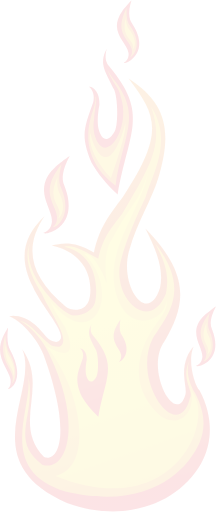
t = 0.00 s
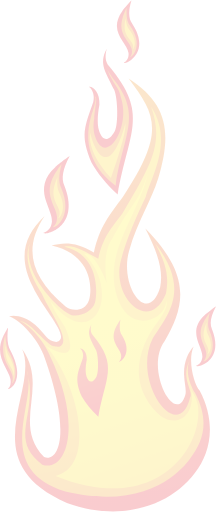
t = 0.25 s
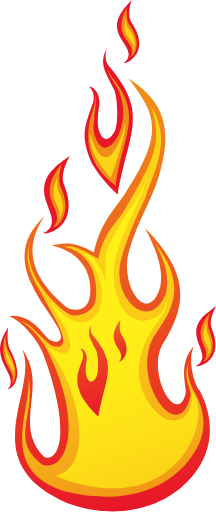
t = 0.75 s
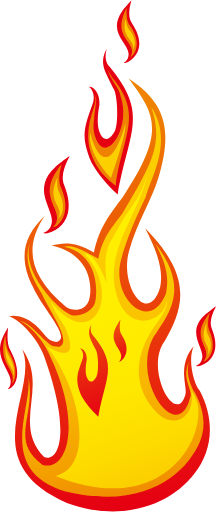
t = 1.00 s
t = 1.25 s: frame unchanged from t = 0.75 s, image omitted
t = 1.75 s: frame unchanged from t = 0.25 s, image omitted

The animated SVG that drew these frames (rendered in a browser with its animation timeline set to each time). Animation: 1 SMIL element (animate=1); one cycle of 2.00 s, repeats indefinitely.

<?xml version="1.0" encoding="utf-8"?>
<!-- Generator: Adobe Illustrator 15.0.0, SVG Export Plug-In . SVG Version: 6.00 Build 0)  -->
<!DOCTYPE svg PUBLIC "-//W3C//DTD SVG 1.1//EN" "http://www.w3.org/Graphics/SVG/1.1/DTD/svg11.dtd">
<svg version="1.1" id="_x30_2-08" xmlns="http://www.w3.org/2000/svg" xmlns:xlink="http://www.w3.org/1999/xlink" x="0px" y="0px"
	 width="72.079px" height="170.463px" viewBox="0 0 72.079 170.463" enable-background="new 0 0 72.079 170.463"
	 xml:space="preserve">
	 <!-- Группа с анимацией прозрачности -->
<g>
    <animate
  attributeName="opacity"
  values="0.1; 1; 0.1"
  keyTimes="0; 0.5; 1"
  calcMode="spline"
  keySplines="0.5 0 0.5 1; 0.5 0 0.5 1"
  dur="2s"
  repeatCount="indefinite"
/>
        <!-- Исходное содержимое -->
	     <g>
		<linearGradient id="SVGID_1_" gradientUnits="userSpaceOnUse" x1="154.0591" y1="-163.8555" x2="137.2036" y2="-32.3565" gradientTransform="matrix(1 0 0 -1 -113.3501 5.4434)">
		<stop  offset="0" style="stop-color:#E50012"/>
		<stop  offset="1" style="stop-color:#EF8200"/>
	</linearGradient>
	<path fill="url(#SVGID_1_)" d="M22.333,167.625c18.02,6.64,34.619,0.948,42.679-9.958c5.271-6.71,7.318-16.688,1.6-27.518
		c-1.701-1.75-4.141-9.85-2.005-14.68c-1.868,1.989-3.347,5.414-3.181,9.377c0.109,2.995,0.873,5.188,0.406,6.738
		c-3.234,10.77-13.727-8.786-6.869-17.99c6.543-11.359,9.31-21.539-6.463-37.532c4.006,7.848,6.131,13.883,4.922,19.719
		c-3.963,12.959-13.689-0.379-10.354-12.234c2.693-9.569,7.646-17.287,9.686-24.057c4.65-15.449,3.248-24.996-9.821-33.49
		c8.735,11.798,12.698,17.564-1.954,39.505c-4.318,5.831-7.801,9.902-9.653,18.596c-6.109-3.83-10.423-3.408-14.101-2.333
		c14.137,3.117,13.543,15.333,12.397,18.382c-1.257,3.349-5.229,3.859-7.747,1.957C10.236,92.093,7.619,82.745,14.883,71.909
		C7.859,78.69,6.05,85.757,10.971,95.474c3.294,7.475,13.254,17.381,7.818,18.447c-3.166-0.318-3.409-2.406-7.067-5.73
		c-2.846-2.588-6.47-3.428-8.699-2.864c3.099,1.044,8.819,6.272,11.508,12.821c9.565,26.16,5.032,36.14,0.183,34.195
		c-10.853-11.299,1.701-23.304-7.297-35.963C13.344,129.937-9.439,153.872,22.333,167.625z"/>
	
		<linearGradient id="SVGID_2_" gradientUnits="userSpaceOnUse" x1="159.9399" y1="-165.9048" x2="132.4398" y2="-37.4043" gradientTransform="matrix(1 0 0 -1 -113.3501 5.4434)">
		<stop  offset="0" style="stop-color:#EF8200"/>
		<stop  offset="0.0114" style="stop-color:#EF8400"/>
		<stop  offset="0.1551" style="stop-color:#F4A000"/>
		<stop  offset="0.3105" style="stop-color:#F8B500"/>
		<stop  offset="0.4841" style="stop-color:#FAC400"/>
		<stop  offset="0.6885" style="stop-color:#FCCC00"/>
		<stop  offset="1" style="stop-color:#FCCF00"/>
	</linearGradient>
	<path fill="url(#SVGID_2_)" d="M21.859,163.831c29.401,7.113,40.782-9.958,41.586-11.063c4.484-5.709,6.521-12.623,1.657-21.836
		c-1.049-1.49-3.491-6.498-1.946-10.604c-2.903,5.958,1.564,9.896,0.263,12.188c-4.117,16.018-19.576-5.637-12.504-19.649
		c4.791-7.729,13.094-16.146,0.891-31.832c3.671,6.843,4.666,10.979,3.563,16.776c-5.609,13.502-18.193,1.289-15.074-10.875
		c2.004-7.816,5.373-15.201,8.357-21.465c2.038-7.115,9.193-18.624,1.785-30.041c4.316,12.26,0.1,19.259-9.544,35.521
		c-3.675,4.96-6.513,7.795-8.089,15.19c-4.873-2.619-8.174-4.759-11.376-3.992c12.024,2.651,10.988,15.83,10.309,18.518
		c-0.939,3.726-6.692,5.424-8.832,3.808c-3.374-1.593-15.89-13.736-12.953-23.521c-2.412,6.047,1.393,12.734,3.92,16.747
		c2.803,6.358,10.278,16.042,5.911,17.825c-2.693-0.271-2.382-0.051-5.5-2.873c-2.298-2.078-4.912-5.319-7.667-5.691
		c2.636,0.889,7.755,5.961,10.042,11.53c10.992,22.913,5.737,38.989-2.562,36.366c-11.79-8.691-0.839-17.657-5.209-31.473
		C12.953,133.233-3.376,155.97,21.859,163.831z"/>
	
		<linearGradient id="SVGID_3_" gradientUnits="userSpaceOnUse" x1="165.1411" y1="-153.4302" x2="124.1409" y2="-36.4296" gradientTransform="matrix(1 0 0 -1 -113.3501 5.4434)">
		<stop  offset="0" style="stop-color:#FCCF00"/>
		<stop  offset="0.0933" style="stop-color:#FDDB00"/>
		<stop  offset="0.2444" style="stop-color:#FEE700"/>
		<stop  offset="0.4539" style="stop-color:#FFEE00"/>
		<stop  offset="1" style="stop-color:#FFF000"/>
	</linearGradient>
	<path fill="url(#SVGID_3_)" d="M18.54,158.614c34.105,13.847,49.503-10.309,47.478-23.6c-0.68-3.41-2.477-4.807-2.355-5.744
		c2.115,9.654-5.562,14.041-11.267,8.285c-10.21-10.307-5.784-22.527,0.258-30.404c2.371-3.094,3.119-4.955,3.063-7.002
		c-0.707,2.511-1.043,3.392-3.323,5.25c-5.735,3.281-11.036,0.648-13.296-6.446C34.182,83.527,46.542,71.53,49.366,57.33
		c-3.074,10.497-5.174,9.341-11.977,22.243c-2.816,3.8-2.335,10.971-1.8,14.625c-0.855-2.663-4.385-10.444-7.504-9.706
		c12.779,12.989,3.037,33.972-11.333,15.757c1.907,4.363,2.922,5.493,4.859,8.568c3.155,7.072,2.85,11.881-6.318,6.35
		C26.281,127.767,32.292,155.295,18.54,158.614z"/>
	
		<linearGradient id="SVGID_4_" gradientUnits="userSpaceOnUse" x1="149.4058" y1="-134.0586" x2="115.9057" y2="-35.5586" gradientTransform="matrix(1 0 0 -1 -113.3501 5.4434)">
		<stop  offset="0" style="stop-color:#E50012"/>
		<stop  offset="1" style="stop-color:#FFF000"/>
	</linearGradient>
	<path fill="url(#SVGID_4_)" d="M27.288,132.149c-2.501-5.941-1.42-7.678,0.321-12.754c0.43-1.35-0.135-2.83-0.9-3.31
		c0.945-0.169,2.362,1.211,2.243,3.8c-0.215,1.072-0.638,3.772-0.076,5.522c0.6,1.862,1.855,2.687,3.311,0.091
		c0.898-1.604,0.599-8.051-0.311-9.12c-1.48-3.233-3.171-5.12-1.397-8.3c0.216-0.387-0.858,2.02,0.493,3.626
		c8.639,10.265,4.132,13.969,1.837,27.174C30.287,136.515,28.611,134.494,27.288,132.149z"/>
	
		<linearGradient id="SVGID_5_" gradientUnits="userSpaceOnUse" x1="155.5024" y1="-115.7256" x2="144.502" y2="-77.2242" gradientTransform="matrix(1 0 0 -1 -113.3501 5.4434)">
		<stop  offset="0" style="stop-color:#E50012"/>
		<stop  offset="1" style="stop-color:#FFF000"/>
	</linearGradient>
	<path fill="url(#SVGID_5_)" d="M39.724,120.458c0.469-0.406,0.853-1.096,0.692-2.253c-0.418-2.358-4.063-4.419-1.705-9.245
		c0.183-0.369,1.535-2.744,1.479-2.425c-0.412,2.379-0.256,4.043,0.453,5.063C44.665,117.931,39.808,120.989,39.724,120.458z"/>
	<g>
		<path fill="#E50012" d="M30.56,54.08c-3.943-9.367-2.238-12.104,0.508-20.104c0.675-2.128-0.216-4.461-1.419-5.216
			c1.49-0.268,3.72,1.907,3.536,5.987c-0.341,1.693-1.007,5.948-0.121,8.707c0.943,2.937,2.924,4.233,5.216,0.144
			c1.418-2.528,0.948-12.689-0.486-14.375c-2.333-5.098-5-8.07-2.204-13.084c0.34-0.608-1.353,3.184,0.777,5.714
			c13.617,16.183,6.514,22.02,2.896,42.835C35.286,60.961,32.645,57.775,30.56,54.08z"/>
		<path fill="#EF8200" d="M30.442,38.554c0.517-1.63,2.076-5.935,1.154-6.513c1.141-0.205-0.017,4.233-0.159,7.356
			c-0.261,1.295-0.398,3.801,0.28,5.913c3.349,10.336,12.09-2.73,8.622-12.929c-0.526-3.491-2.688-4.558-4.438-9.127
			c-0.191-0.498,0.965,1.801,2.596,3.739c9.06,11.944,2.201,18.659,0.098,34.818C31.999,56.955,27.269,49.155,30.442,38.554z"/>
		<path fill="#FCCF00" d="M30.157,44.063c-0.016,1.175,4.944,18.58,11.193-1.333c0.686-2.184,0.529-2.292,0.513-2.041
			c-0.084,1.293,0.63,3.021-4.853,18.5C28.379,49.79,30.168,43.964,30.157,44.063z"/>
	</g>
	<g>
		<path fill="#E50012" d="M65.338,121.853c1.002-0.34,1.975-1.129,2.182-2.875c0.264-3.604-5.326-8.453,0.9-14.16
			c0.476-0.437,3.879-3.147,3.646-2.717c-1.738,3.203-2.167,5.672-1.343,7.506C75.163,120.784,65.263,122.659,65.338,121.853z"/>
		<path fill="#EF8200" d="M67.853,120.308c0.537-0.412,1.021-1.162,0.991-2.529c-0.154-2.799-3.715-5.68-0.676-10.979
			c0.232-0.403,1.929-2.987,1.832-2.624c-0.713,2.711-0.75,4.667-0.131,5.949C73.312,118.022,67.875,120.935,67.853,120.308z"/>
		<path fill="#FCCF00" d="M69.181,118.001c0.235-0.314,0.417-0.84,0.291-1.703c-0.308-1.758-2.334-3.221-1.242-6.888
			c0.083-0.281,0.724-2.089,0.705-1.851c-0.136,1.791,0.008,3.033,0.423,3.783C71.737,115.998,69.245,118.397,69.181,118.001z"/>
	</g>
	<g>
		<path fill="#E50012" d="M14.519,77.484c1.291-0.439,2.544-1.459,2.812-3.708c0.337-4.648-6.867-10.898,1.16-18.257
			c0.612-0.562,5.001-4.056,4.701-3.502c-2.24,4.13-2.792,7.313-1.731,9.679C27.181,76.105,14.419,78.524,14.519,77.484z"/>
		<path fill="#EF8200" d="M17.757,75.489c0.693-0.53,1.316-1.496,1.279-3.26c-0.197-3.609-4.789-7.322-0.871-14.154
			c0.299-0.521,2.487-3.851,2.363-3.383c-0.919,3.497-0.967,6.018-0.169,7.669C24.795,72.545,17.789,76.301,17.757,75.489z"/>
		<path fill="#FCCF00" d="M19.47,72.518c0.305-0.405,0.539-1.081,0.375-2.194c-0.396-2.268-3.01-4.152-1.601-8.881
			c0.107-0.361,0.933-2.694,0.909-2.384c-0.175,2.309,0.009,3.913,0.545,4.877C22.766,69.936,19.552,73.03,19.47,72.518z"/>
	</g>
	<g>
		<path fill="#E50012" d="M2.688,129.476c0.586-0.481,1.051-1.397,0.796-3.129c-0.638-3.552-5.428-7.438-2.594-13.933
			c0.217-0.496,1.859-3.647,1.802-3.192c-0.428,3.379-0.157,5.85,0.802,7.514C8.947,126.961,2.818,130.272,2.688,129.476z"/>
		<path fill="#EF8200" d="M4.002,127.592c0.263-0.481,0.413-1.284,0.086-2.61c-0.731-2.707-3.737-4.978-2.92-10.596
			c0.062-0.43,0.604-3.201,0.622-2.832c0.139,2.748,0.555,4.659,1.254,5.815C7.101,124.547,4.159,128.2,4.002,127.592z"/>
		<path fill="#FCCF00" d="M4.362,125.146c0.085-0.342,0.088-0.879-0.19-1.703c-0.599-1.666-2.27-2.787-2.373-6.523
			c-0.007-0.285,0.008-2.145,0.05-1.906c0.315,1.766,0.688,2.954,1.132,3.621C5.602,122.812,4.494,125.524,4.362,125.146z"/>
	</g>
	<g>
		<path fill="#E50012" d="M41.348,20.764c0.91-0.542,1.697-1.517,1.537-3.266c-0.49-3.581-6.962-7.166-2.055-14.04
			c0.375-0.525,3.144-3.882,3.004-3.414c-1.035,3.493-0.944,5.999,0.244,7.622C50.735,17.682,41.441,21.569,41.348,20.764z"/>
		<path fill="#EF8200" d="M43.486,18.729c0.44-0.514,0.759-1.348,0.446-2.679c-0.73-2.707-4.813-4.787-2.938-10.601
			c0.143-0.443,1.267-3.323,1.25-2.947c-0.137,2.8,0.233,4.721,1.104,5.848C48.352,15.363,43.64,19.339,43.486,18.729z"/>
		<path fill="#FCCF00" d="M44.307,16.199c0.167-0.357,0.234-0.908-0.069-1.726c-0.666-1.656-2.95-2.666-2.643-6.481
			c0.022-0.291,0.274-2.193,0.307-1.955c0.238,1.781,0.636,2.966,1.197,3.613C46.392,13.71,44.452,16.574,44.307,16.199z"/>
	</g>
</g>
 </g>
</svg>
